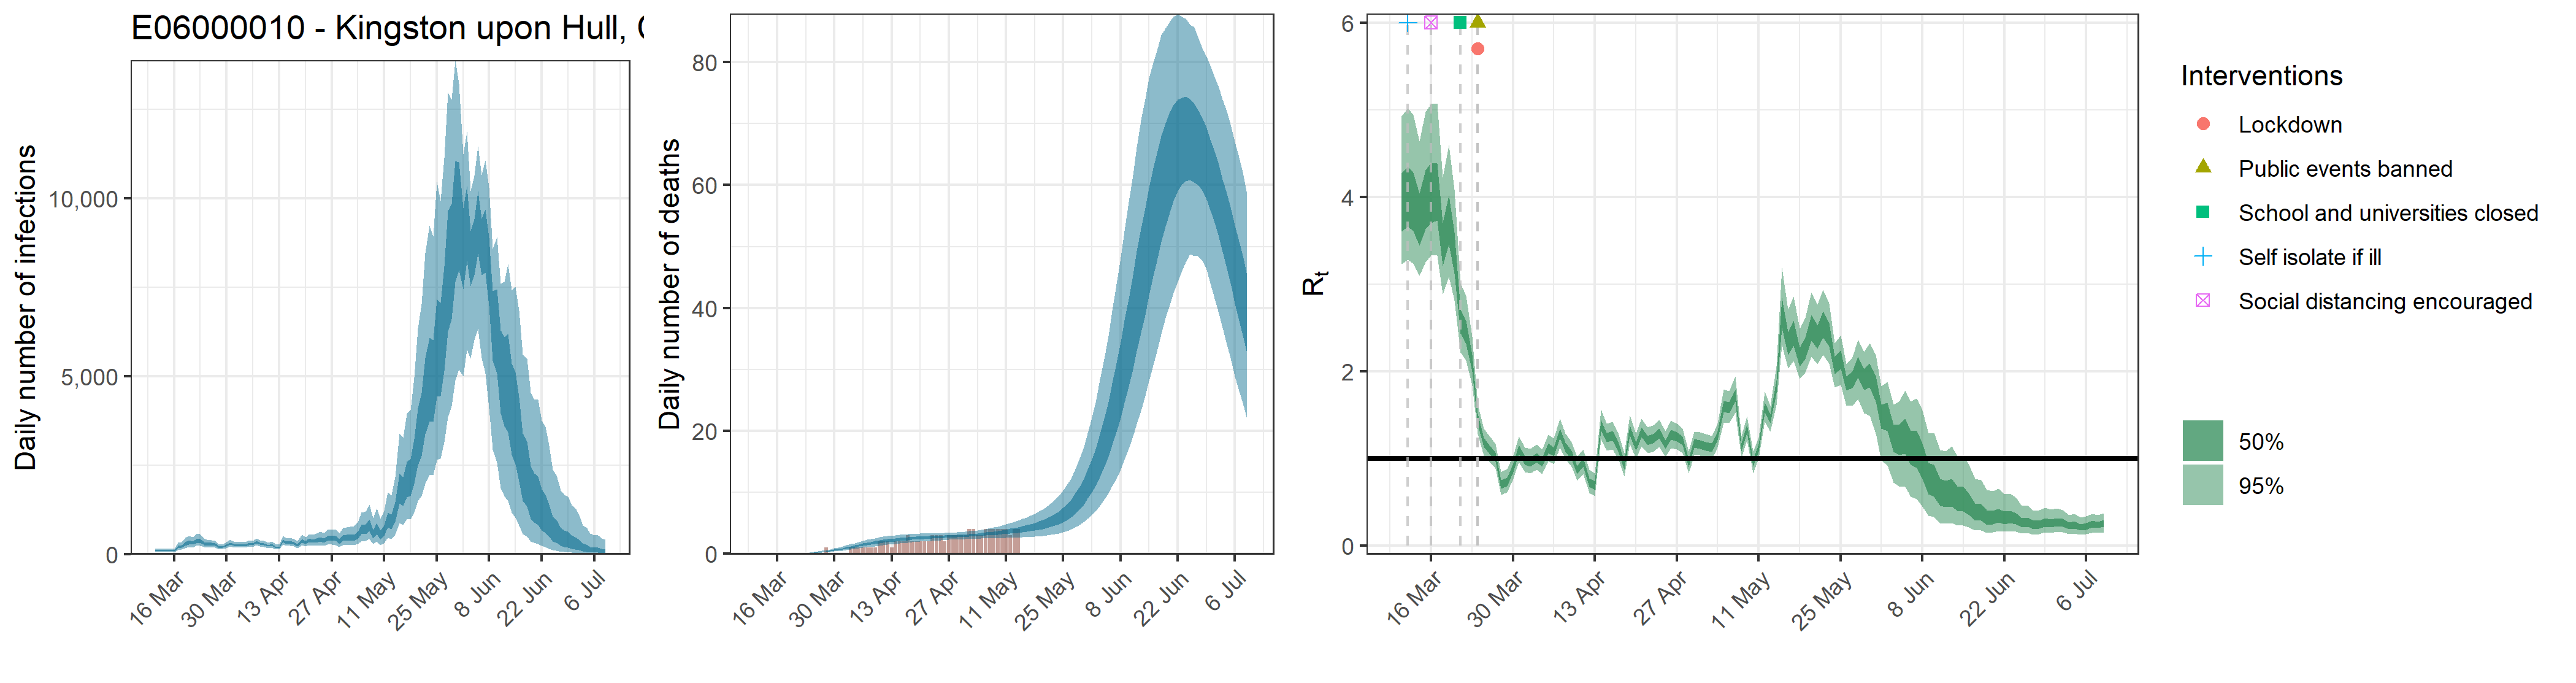

Source data for this figure (header and first rows):
, date, country, reported_cases, predicted_cases, cases_min, cases_max, cases_min2, cases_max2, reported_deaths, estimated_deaths, deaths_min, deaths_max, deaths_min2, deaths_max2, rt, rt_min, rt_max, rt_min2, rt_max2
1, 2020-03-11, E06000010 - Kingston upon Hull, City of, 0, 100.2, 54.96, 164.3, 80.02, 115.6, 0, 1.00208067128072e-13, 5.49562238540772e-14, 1.64262081636905e-13, 8.00191818137477e-14, 1.1564764685761e-13, 3.959, 3.234, 4.925, 3.606, 4.272
2, 2020-03-12, E06000010 - Kingston upon Hull, City of, 0, 100.2, 54.96, 164.3, 80.02, 115.6, 0, 0, 0, 0, 0, 0, 4.025, 3.282, 5.02, 3.663, 4.348
3, 2020-03-13, E06000010 - Kingston upon Hull, City of, 0, 100.2, 54.96, 164.3, 80.02, 115.6, 0, 3.50922782259077e-05, 1.99247277543788e-05, 5.61906957402378e-05, 2.85905262149548e-05, 4.05746092049957e-05, 3.965, 3.238, 4.944, 3.609, 4.28
4, 2020-03-14, E06000010 - Kingston upon Hull, City of, 0, 100.2, 54.96, 164.3, 80.02, 115.6, 0, 0.0002291, 0.0001301, 0.0003669, 0.0001867, 0.0002649, 3.76, 3.099, 4.636, 3.441, 4.038
5, 2020-03-15, E06000010 - Kingston upon Hull, City of, 0, 100.2, 54.96, 164.3, 80.02, 115.6, 0, 0.0008536, 0.0004846, 0.001367, 0.0006954, 0.0009869, 3.988, 3.254, 4.978, 3.631, 4.307
6, 2020-03-16, E06000010 - Kingston upon Hull, City of, 0, 100.2, 54.96, 164.3, 80.02, 115.6, 0, 0.002517, 0.001429, 0.004031, 0.002051, 0.002911, 4.068, 3.329, 5.065, 3.705, 4.39
7, 2020-03-17, E06000010 - Kingston upon Hull, City of, 0, 214.9, 126.3, 332, 176.8, 247.8, 0, 0.005686, 0.003228, 0.009105, 0.004633, 0.006574, 4.083, 3.331, 5.077, 3.734, 4.386
8, 2020-03-18, E06000010 - Kingston upon Hull, City of, 0, 223, 132.8, 340.2, 183.9, 257.1, 0, 0.01123, 0.006376, 0.01798, 0.00915, 0.01299, 3.472, 2.882, 4.225, 3.21, 3.701
9, 2020-03-19, E06000010 - Kingston upon Hull, City of, 0, 300.6, 179.1, 461.6, 248.3, 347, 0, 0.01969, 0.01119, 0.03153, 0.01605, 0.02276, 3.754, 3.079, 4.597, 3.457, 4.02
10, 2020-03-20, E06000010 - Kingston upon Hull, City of, 0, 338.8, 203.6, 514.3, 281.1, 390.8, 0, 0.03237, 0.01843, 0.05177, 0.02643, 0.03741, 3.377, 2.814, 4.087, 3.124, 3.597
11, 2020-03-21, E06000010 - Kingston upon Hull, City of, 3, 323.6, 198.6, 483.3, 271.1, 371.1, 0, 0.04952, 0.02829, 0.07895, 0.04046, 0.05721, 2.574, 2.22, 3.013, 2.432, 2.706
12, 2020-03-22, E06000010 - Kingston upon Hull, City of, 0, 379.8, 235.1, 565.5, 318.5, 434.5, 0, 0.07265, 0.04172, 0.1152, 0.05959, 0.08386, 2.457, 2.127, 2.866, 2.317, 2.583
13, 2020-03-23, E06000010 - Kingston upon Hull, City of, 0, 385.6, 243.7, 568.3, 327.1, 441.4, 0, 0.1025, 0.05936, 0.1614, 0.0841, 0.1183, 2.095, 1.834, 2.398, 1.997, 2.188
14, 2020-03-24, E06000010 - Kingston upon Hull, City of, 1, 309.7, 204.1, 444.9, 266.2, 350.2, 0, 0.1405, 0.08222, 0.2191, 0.1158, 0.1624, 1.449, 1.281, 1.626, 1.388, 1.51
15, 2020-03-25, E06000010 - Kingston upon Hull, City of, 3, 286, 190.9, 402, 248.6, 321.1, 0, 0.1879, 0.1109, 0.2895, 0.1552, 0.2165, 1.187, 1.038, 1.341, 1.134, 1.24
16, 2020-03-26, E06000010 - Kingston upon Hull, City of, 3, 289.9, 196.2, 404.8, 253, 324.2, 0, 0.2461, 0.1463, 0.3767, 0.2041, 0.2834, 1.107, 0.9621, 1.259, 1.054, 1.157
17, 2020-03-27, E06000010 - Kingston upon Hull, City of, 2, 281.3, 193.7, 387.3, 247, 313.2, 0, 0.316, 0.1903, 0.48, 0.2638, 0.363, 1.02, 0.8833, 1.167, 0.9674, 1.069
18, 2020-03-28, E06000010 - Kingston upon Hull, City of, 0, 199.4, 142.1, 271.5, 177, 220.3, 1, 0.3978, 0.244, 0.5976, 0.3343, 0.4568, 0.7036, 0.5844, 0.8435, 0.6539, 0.75
19, 2020-03-29, E06000010 - Kingston upon Hull, City of, 3, 210.6, 152.1, 285.4, 187, 232, 0, 0.4918, 0.305, 0.7357, 0.4147, 0.5633, 0.7355, 0.6102, 0.8809, 0.6836, 0.784
20, 2020-03-30, E06000010 - Kingston upon Hull, City of, 3, 253.2, 182, 340.4, 225, 279.7, 0, 0.597, 0.3708, 0.8859, 0.505, 0.6833, 0.8941, 0.7646, 1.034, 0.8436, 0.9412
21, 2020-03-31, E06000010 - Kingston upon Hull, City of, 2, 304.7, 219.4, 409.8, 270.3, 336.4, 0, 0.7127, 0.445, 1.047, 0.6047, 0.8151, 1.101, 0.9552, 1.256, 1.048, 1.153
22, 2020-04-01, E06000010 - Kingston upon Hull, City of, 5, 265.6, 194.2, 354.5, 237.1, 292.1, 0, 0.8359, 0.5294, 1.218, 0.711, 0.955, 0.9804, 0.8445, 1.127, 0.9278, 1.029
23, 2020-04-02, E06000010 - Kingston upon Hull, City of, 8, 258.1, 189.6, 344.6, 231.2, 283, 0, 0.9656, 0.6114, 1.399, 0.8237, 1.1, 0.9619, 0.8269, 1.109, 0.9095, 1.011
24, 2020-04-03, E06000010 - Kingston upon Hull, City of, 10, 269.9, 199.5, 359.8, 242, 295, 1, 1.098, 0.7015, 1.58, 0.9405, 1.249, 1.011, 0.8722, 1.162, 0.9575, 1.06
25, 2020-04-04, E06000010 - Kingston upon Hull, City of, 8, 255.1, 189.9, 338.7, 228.9, 278.4, 1, 1.231, 0.792, 1.754, 1.057, 1.398, 0.9596, 0.8241, 1.104, 0.9062, 1.008
26, 2020-04-05, E06000010 - Kingston upon Hull, City of, 4, 296.9, 220.9, 394.2, 266, 324.1, 1, 1.364, 0.8863, 1.93, 1.171, 1.545, 1.119, 0.969, 1.277, 1.064, 1.173
27, 2020-04-06, E06000010 - Kingston upon Hull, City of, 15, 285.7, 213.9, 376.7, 257.2, 312.4, 1, 1.492, 0.9811, 2.101, 1.285, 1.687, 1.078, 0.9366, 1.229, 1.025, 1.128
28, 2020-04-07, E06000010 - Kingston upon Hull, City of, 12, 343.4, 255, 452.1, 308, 376.4, 1, 1.615, 1.07, 2.263, 1.399, 1.819, 1.288, 1.129, 1.457, 1.23, 1.345
29, 2020-04-08, E06000010 - Kingston upon Hull, City of, 9, 305.5, 228.3, 404.2, 274.9, 333, 1, 1.732, 1.156, 2.41, 1.505, 1.947, 1.132, 0.9886, 1.285, 1.079, 1.184
30, 2020-04-09, E06000010 - Kingston upon Hull, City of, 13, 286.8, 214.5, 382.3, 257.8, 312.2, 1, 1.841, 1.239, 2.551, 1.604, 2.064, 1.041, 0.9048, 1.19, 0.9892, 1.089
31, 2020-04-10, E06000010 - Kingston upon Hull, City of, 18, 245, 180.9, 327.4, 218.5, 266.8, 2, 1.943, 1.319, 2.676, 1.697, 2.175, 0.8715, 0.7423, 1.018, 0.8196, 0.9167
32, 2020-04-11, E06000010 - Kingston upon Hull, City of, 13, 273, 200.3, 368.1, 243.5, 298.3, 2, 2.038, 1.389, 2.782, 1.787, 2.274, 0.9599, 0.8243, 1.105, 0.907, 1.008
33, 2020-04-12, E06000010 - Kingston upon Hull, City of, 10, 207.1, 147.1, 287.7, 183.2, 226, 2, 2.124, 1.464, 2.874, 1.871, 2.364, 0.7275, 0.6057, 0.8692, 0.6768, 0.7732
34, 2020-04-13, E06000010 - Kingston upon Hull, City of, 15, 195.2, 138.2, 269.8, 171.9, 214.9, 1, 2.204, 1.538, 2.951, 1.951, 2.446, 0.6908, 0.5719, 0.8321, 0.6413, 0.7358
35, 2020-04-14, E06000010 - Kingston upon Hull, City of, 28, 383.2, 274.7, 519.6, 340, 420.9, 2, 2.278, 1.612, 3.021, 2.024, 2.523, 1.386, 1.221, 1.559, 1.326, 1.445
36, 2020-04-15, E06000010 - Kingston upon Hull, City of, 32, 336.3, 238.6, 457.9, 297.7, 369.4, 2, 2.344, 1.684, 3.081, 2.089, 2.587, 1.242, 1.09, 1.4, 1.188, 1.297
37, 2020-04-16, E06000010 - Kingston upon Hull, City of, 10, 342.1, 239.2, 470.2, 301, 377.2, 2, 2.406, 1.749, 3.134, 2.154, 2.651, 1.256, 1.101, 1.419, 1.201, 1.313
38, 2020-04-17, E06000010 - Kingston upon Hull, City of, 15, 317, 218.1, 441.5, 277.9, 351.5, 3, 2.46, 1.808, 3.179, 2.214, 2.699, 1.14, 0.9969, 1.294, 1.086, 1.193
39, 2020-04-18, E06000010 - Kingston upon Hull, City of, 24, 264.2, 176.1, 380.4, 229.4, 293.5, 2, 2.509, 1.863, 3.214, 2.267, 2.747, 0.9234, 0.7955, 1.061, 0.8729, 0.9697
40, 2020-04-19, E06000010 - Kingston upon Hull, City of, 17, 386.5, 258.8, 545.9, 337, 430.2, 2, 2.553, 1.914, 3.244, 2.313, 2.786, 1.323, 1.166, 1.489, 1.265, 1.378
41, 2020-04-20, E06000010 - Kingston upon Hull, City of, 24, 338.4, 223.9, 485.4, 293.9, 377.9, 2, 2.593, 1.97, 3.264, 2.356, 2.821, 1.139, 0.9996, 1.285, 1.088, 1.189
42, 2020-04-21, E06000010 - Kingston upon Hull, City of, 11, 394.7, 258.5, 571.8, 340.4, 442, 2, 2.628, 2.014, 3.28, 2.4, 2.854, 1.298, 1.143, 1.46, 1.243, 1.355
43, 2020-04-22, E06000010 - Kingston upon Hull, City of, 26, 376.7, 241.4, 552.7, 323, 423.6, 2, 2.66, 2.053, 3.293, 2.434, 2.882, 1.207, 1.061, 1.359, 1.155, 1.261
44, 2020-04-23, E06000010 - Kingston upon Hull, City of, 16, 394, 247.4, 583.5, 336.2, 444.3, 3, 2.691, 2.104, 3.307, 2.47, 2.907, 1.225, 1.077, 1.379, 1.172, 1.278
45, 2020-04-24, E06000010 - Kingston upon Hull, City of, 24, 426.5, 266.6, 636.2, 361.6, 482.3, 3, 2.719, 2.149, 3.322, 2.507, 2.93, 1.285, 1.133, 1.442, 1.231, 1.341
46, 2020-04-25, E06000010 - Kingston upon Hull, City of, 17, 398.3, 240.7, 604.5, 334.7, 453.2, 3, 2.748, 2.193, 3.336, 2.543, 2.955, 1.161, 1.017, 1.316, 1.109, 1.213
47, 2020-04-26, E06000010 - Kingston upon Hull, City of, 8, 451, 269.3, 687.5, 377.7, 514.2, 2, 2.776, 2.227, 3.369, 2.582, 2.982, 1.273, 1.12, 1.435, 1.217, 1.327
48, 2020-04-27, E06000010 - Kingston upon Hull, City of, 14, 456.1, 270.1, 695, 380, 520, 3, 2.806, 2.267, 3.386, 2.609, 3.008, 1.248, 1.105, 1.398, 1.196, 1.3
49, 2020-04-28, E06000010 - Kingston upon Hull, City of, 9, 454.2, 263.3, 709, 375, 520.5, 3, 2.838, 2.297, 3.417, 2.641, 3.034, 1.202, 1.059, 1.343, 1.151, 1.254
50, 2020-04-29, E06000010 - Kingston upon Hull, City of, 35, 371.6, 210, 587.7, 303.2, 428.4, 3, 2.873, 2.326, 3.48, 2.678, 3.064, 0.9501, 0.8297, 1.083, 0.9034, 0.9951
51, 2020-04-30, E06000010 - Kingston upon Hull, City of, 29, 470.5, 265.6, 749.4, 383.1, 543.3, 3, 2.912, 2.359, 3.52, 2.709, 3.1, 1.172, 1.036, 1.312, 1.123, 1.223
52, 2020-05-01, E06000010 - Kingston upon Hull, City of, 13, 475.5, 264.4, 760.7, 384.6, 550.2, 3, 2.953, 2.376, 3.587, 2.743, 3.145, 1.163, 1.032, 1.303, 1.115, 1.212
53, 2020-05-02, E06000010 - Kingston upon Hull, City of, 6, 475.2, 257.1, 779.7, 381.1, 552.5, 4, 2.999, 2.406, 3.663, 2.785, 3.195, 1.141, 1.009, 1.282, 1.091, 1.189
54, 2020-05-03, E06000010 - Kingston upon Hull, City of, 10, 479.2, 254.1, 801.3, 381.6, 559.1, 4, 3.05, 2.43, 3.745, 2.825, 3.258, 1.127, 0.9951, 1.263, 1.079, 1.175
55, 2020-05-04, E06000010 - Kingston upon Hull, City of, 25, 546.3, 290.1, 903.5, 434.3, 637.1, 3, 3.105, 2.451, 3.826, 2.87, 3.325, 1.259, 1.123, 1.4, 1.21, 1.309
56, 2020-05-05, E06000010 - Kingston upon Hull, City of, 14, 707.6, 371.7, 1171, 562.6, 824.9, 3, 3.163, 2.469, 3.92, 2.913, 3.397, 1.597, 1.414, 1.793, 1.531, 1.659
57, 2020-05-06, E06000010 - Kingston upon Hull, City of, 8, 726.4, 375.1, 1209, 574, 848.7, 4, 3.226, 2.48, 4.048, 2.961, 3.47, 1.584, 1.408, 1.773, 1.521, 1.646
58, 2020-05-07, E06000010 - Kingston upon Hull, City of, 9, 833.9, 424.5, 1398, 654.9, 977.2, 4, 3.294, 2.504, 4.174, 3.008, 3.555, 1.725, 1.527, 1.94, 1.651, 1.79
59, 2020-05-08, E06000010 - Kingston upon Hull, City of, 8, 586.5, 287.6, 1024, 452, 695.8, 4, 3.363, 2.526, 4.31, 3.055, 3.644, 1.13, 1.003, 1.263, 1.083, 1.178
60, 2020-05-09, E06000010 - Kingston upon Hull, City of, 3, 746, 362.1, 1291, 576.3, 881.4, 4, 3.439, 2.538, 4.45, 3.112, 3.737, 1.345, 1.207, 1.485, 1.295, 1.393
... 61 more rows
